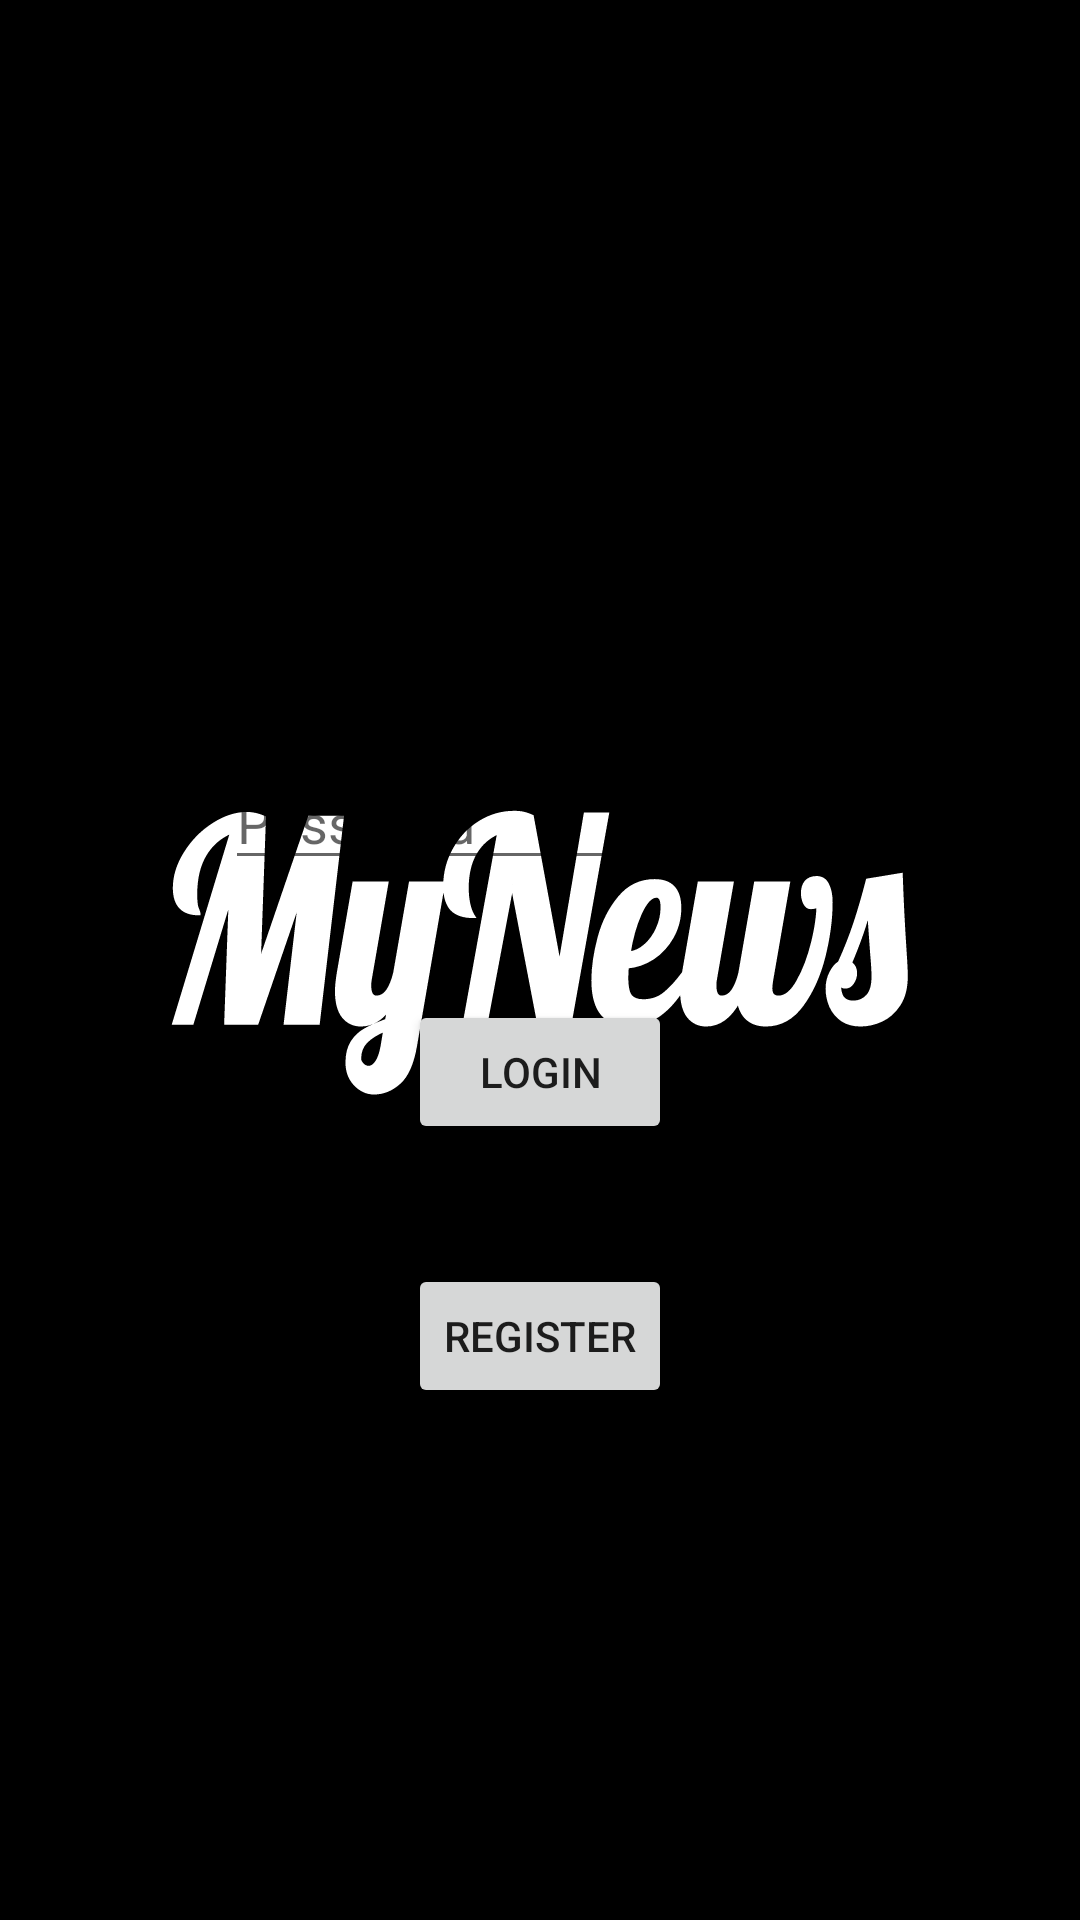

This screen was rendered from an Android layout file. Write that file and the resources it references.
<!-- AndroidManifest.xml: application theme Theme.Splash -->
<!-- res/layout/activity_login.xml -->
<?xml version="1.0" encoding="utf-8"?>
<androidx.constraintlayout.widget.ConstraintLayout xmlns:android="http://schemas.android.com/apk/res/android"
    xmlns:app="http://schemas.android.com/apk/res-auto"
    xmlns:tools="http://schemas.android.com/tools"
    android:theme="@style/Theme.MyNews"
    android:layout_width="match_parent"
    android:layout_height="match_parent"
    tools:context=".LoginActivity">

    <EditText
        android:id="@+id/etEmail"
        android:layout_width="wrap_content"
        android:layout_height="wrap_content"
        android:layout_margin="20dp"
        android:ems="10"
        android:hint="Email"
        android:inputType="textEmailAddress"
        app:layout_constraintBottom_toTopOf="@+id/etPassword"
        app:layout_constraintEnd_toEndOf="parent"
        app:layout_constraintHorizontal_bias="0.5"
        app:layout_constraintStart_toStartOf="parent"
        app:layout_constraintTop_toTopOf="parent"
        app:layout_constraintVertical_chainStyle="packed" />

    <EditText
        android:id="@+id/etPassword"
        android:layout_width="wrap_content"
        android:layout_height="wrap_content"
        android:layout_margin="20dp"
        android:ems="10"
        android:hint="Password"
        android:inputType="textPassword"
        app:layout_constraintBottom_toTopOf="@+id/btnLogin"
        app:layout_constraintEnd_toEndOf="parent"
        app:layout_constraintHorizontal_bias="0.5"
        app:layout_constraintStart_toStartOf="parent"
        app:layout_constraintTop_toBottomOf="@+id/etEmail" />

    <Button
        android:id="@+id/btnLogin"
        android:layout_width="wrap_content"
        android:layout_height="wrap_content"
        android:layout_margin="20dp"
        android:text="Login"
        app:layout_constraintBottom_toTopOf="@+id/btnRegister"
        app:layout_constraintEnd_toEndOf="parent"
        app:layout_constraintHorizontal_bias="0.5"
        app:layout_constraintStart_toStartOf="parent"
        app:layout_constraintTop_toBottomOf="@+id/etPassword" />

    <Button
        android:id="@+id/btnRegister"
        android:layout_width="wrap_content"
        android:layout_height="wrap_content"
        android:layout_margin="20dp"
        android:text="Register"
        app:layout_constraintBottom_toBottomOf="parent"
        app:layout_constraintEnd_toEndOf="parent"
        app:layout_constraintHorizontal_bias="0.5"
        app:layout_constraintStart_toStartOf="parent"
        app:layout_constraintTop_toBottomOf="@+id/btnLogin" />

</androidx.constraintlayout.widget.ConstraintLayout>
<!-- resources referenced by this layout -->
<resources>
  <style name="Theme.MyNews" parent="Theme.MaterialComponents.DayNight.DarkActionBar">
          
          <item name="colorPrimary">#000000</item>
          <item name="colorPrimaryVariant">#000000</item>
          <item name="colorOnPrimary">#FB5858</item>
          
          <item name="colorSecondary">#9F5353</item>
          <item name="colorSecondaryVariant">#2DBDCF</item>
          <item name="colorOnSecondary">#676767</item>
          
          <item name="android:statusBarColor" tools:targetApi="l">?attr/colorPrimaryVariant</item>
          
      </style>
  <style name="Theme.Splash" parent="Theme.MaterialComponents.NoActionBar">
          <item name="android:windowBackground">@drawable/splash_image</item>
          <item name="android:colorBackground">@color/black</item>
      </style>
  <!-- drawable splash_image (drawable) -->
  <?xml version="1.0" encoding="utf-8"?>
  <layer-list xmlns:android="http://schemas.android.com/apk/res/android">
      <item android:drawable="@color/black"/>
      <item android:drawable="@drawable/ic_logo"
          android:gravity="center"/>
  </layer-list>
  <color name="black">#FF000000</color>
  <!-- drawable ic_logo: vector/xml drawable (drawable, 30059 chars, omitted) -->
</resources>
